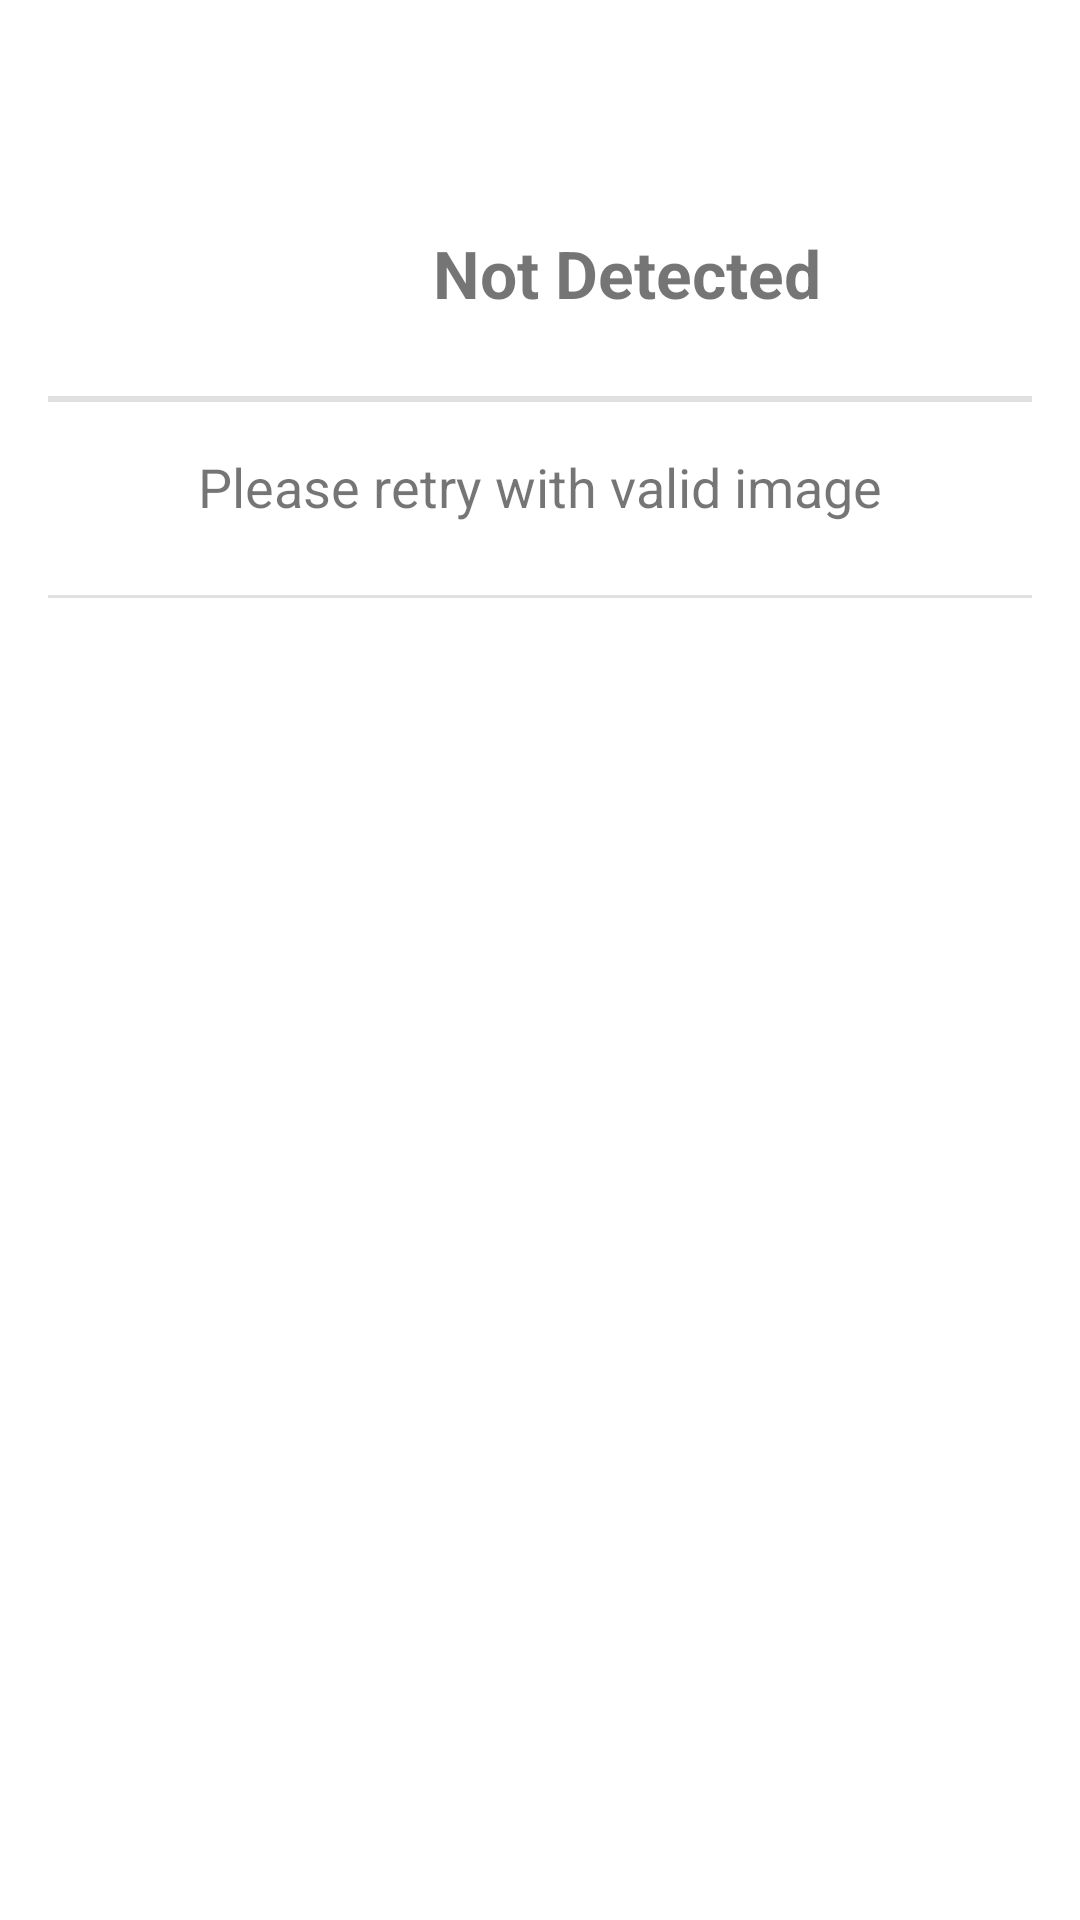

Layout XML and referenced resources for this Android screen:
<!-- AndroidManifest.xml: application theme Theme.KBOB -->
<!-- res/layout/activity_not_detected.xml -->
<?xml version="1.0" encoding="utf-8"?>
<LinearLayout xmlns:android="http://schemas.android.com/apk/res/android"
    xmlns:tools="http://schemas.android.com/tools"
    android:layout_width="match_parent"
    android:layout_height="match_parent"
    android:orientation="vertical"
    android:padding="16dp"
    tools:context=".MainActivity">

    <LinearLayout
        android:layout_width="match_parent"
        android:layout_height="wrap_content"
        android:orientation="horizontal"
        android:gravity="center_vertical"
        android:paddingTop="50dp"
        android:paddingStart="50dp"
        android:paddingEnd="50dp"
        android:paddingBottom="16dp">

        <ImageView
            android:layout_width="50dp"
            android:layout_height="50dp"
            android:src="@drawable/icon_question"
            android:contentDescription="wow" />

        <TextView
            android:layout_width="wrap_content"
            android:layout_height="wrap_content"
            android:text="Not Detected"
            android:textSize="22sp"
            android:textStyle="bold"
            android:layout_marginStart="8dp"
            android:gravity="center"
            android:layout_weight="1" />
    </LinearLayout>

    <View
        android:layout_width="match_parent"
        android:layout_height="2dp"
        android:background="?android:attr/listDivider" />

    <TextView
        android:id="@+id/text_view_included_ingredients"
        android:layout_width="wrap_content"
        android:layout_height="wrap_content"
        android:text="Please retry with valid image"
        android:textSize="18sp"
        android:paddingTop="16dp"
        android:paddingBottom="8dp"
        android:paddingStart="50dp"
        android:paddingEnd="50dp"
        android:drawablePadding="8dp" />


    <View
        android:layout_width="match_parent"
        android:layout_height="1dp"
        android:background="?android:attr/listDivider"
        android:layout_marginTop="16dp"
        android:layout_marginBottom="16dp" />

</LinearLayout>
<!-- resources referenced by this layout -->
<resources>
  <style name="Theme.KBOB" parent="Theme.MaterialComponents.DayNight.DarkActionBar">
          <item name="android:navigationBarColor">@android:color/transparent</item>
          <item name="android:statusBarColor">@android:color/transparent</item>
          
          <item name="colorPrimary">@color/colorPrimary</item>
          <item name="colorPrimaryVariant">@color/colorPrimaryVariant</item>
          <item name="colorOnPrimary">@color/white</item>
          
          <item name="colorSecondary">@color/colorSecondary</item>
          <item name="colorSecondaryVariant">@color/colorSecondaryVariant</item>
          <item name="colorOnSecondary">@color/black</item>
          
          
      </style>
  <color name="colorPrimary">#4CAF50</color>
  <color name="colorPrimaryVariant">#388E3C</color>
  <color name="white">#FFFFFFFF</color>
  <color name="colorSecondary">#00796B</color>
  <color name="colorSecondaryVariant">#004D40</color>
  <color name="black">#FF000000</color>
</resources>
